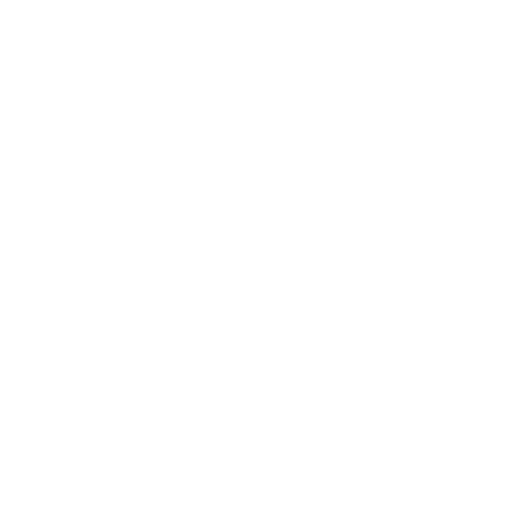
t = 0.00 s
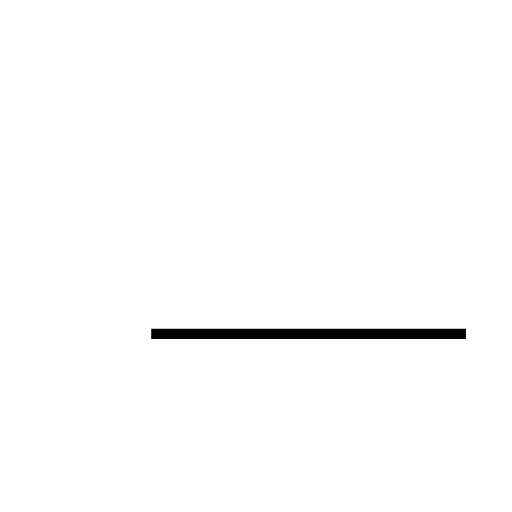
t = 0.92 s
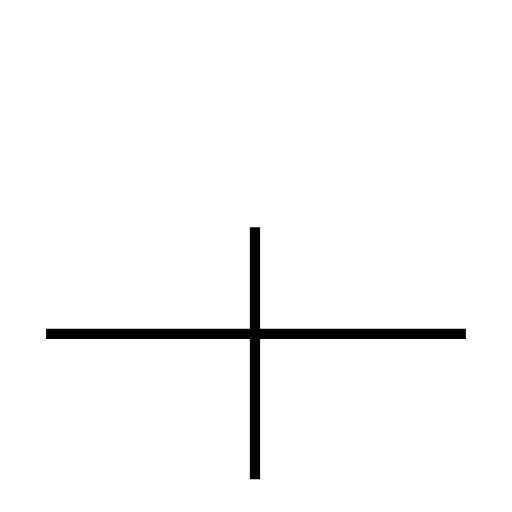
t = 1.97 s
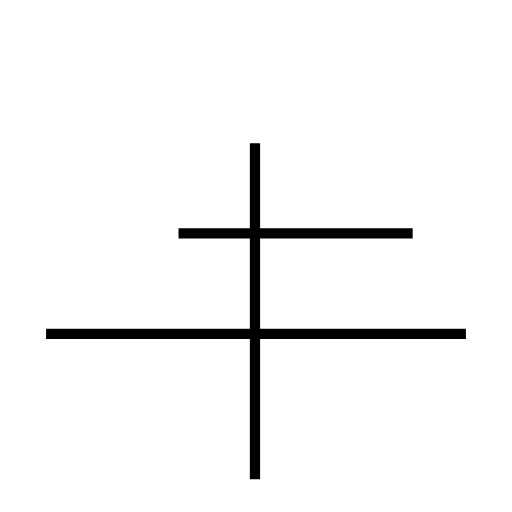
t = 2.90 s
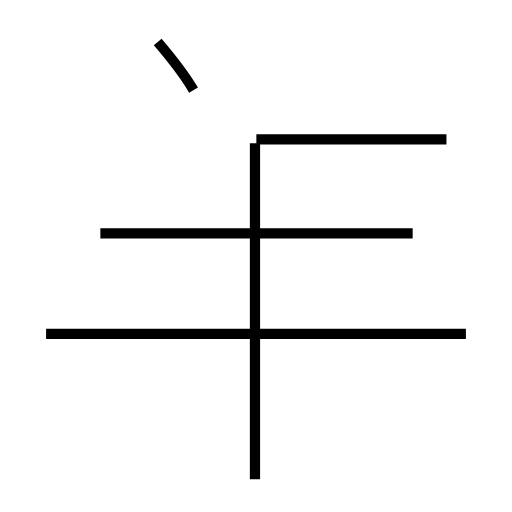
t = 3.86 s
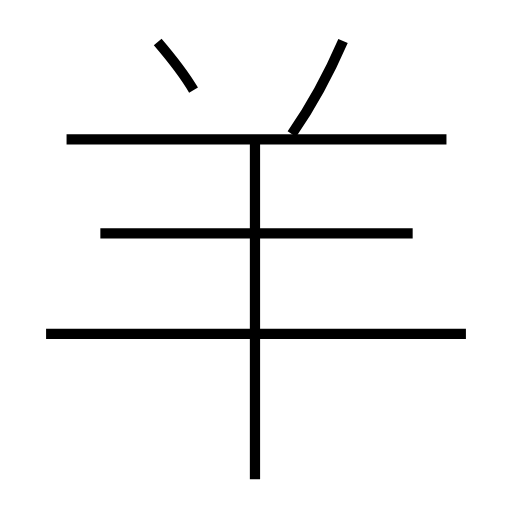
t = 4.73 s

The animated SVG that drew these frames (rendered in a browser with its animation timeline set to each time). Animation: 6 SMIL elements (animate=6); one cycle of 4.73 s.

<?xml version='1.0' encoding='utf-8'?>
<svg viewBox="0.0 -6.0 50.0 50.0" version="1.1" xmlns="http://www.w3.org/2000/svg"><rect x="-1000" y="-1000" width="2000" height="2000" stroke="white" fill="white" /><g style="fill:none;stroke:#000000;stroke-width:1"><path d="M 45.5 -11.4 L 4.5 -11.4 " transform="translate(0.0 38.0)" stroke-dasharray="41.0" stroke-dashoffset="41.0"><animate attributeName="stroke-dashoffset" from="41.0" to="0" dur="1.23s" begin="0s" fill="freeze" /></path><path d="M 24.9 2.8 L 24.9 -30.0 " transform="translate(0.0 38.0)" stroke-dasharray="32.8" stroke-dashoffset="32.8"><animate attributeName="stroke-dashoffset" from="32.8" to="0" dur="0.9839999999999999s" begin="1.23s" fill="freeze" /></path><path d="M 40.3 -21.2 L 9.8 -21.2 " transform="translate(0.0 38.0)" stroke-dasharray="30.499999999999996" stroke-dashoffset="30.499999999999996"><animate attributeName="stroke-dashoffset" from="30.499999999999996" to="0" dur="0.9149999999999998s" begin="2.214s" fill="freeze" /></path><path d="M 18.9 -35.2 C 17.9 -36.9 16.6 -38.5 15.4 -39.9 " transform="translate(0.0 38.0)" stroke-dasharray="5.867734578430233" stroke-dashoffset="5.867734578430233"><animate attributeName="stroke-dashoffset" from="5.867734578430233" to="0" dur="0.17603203735290698s" begin="3.1289999999999996s" fill="freeze" /></path><path d="M 43.6 -30.4 L 6.5 -30.4 " transform="translate(0.0 38.0)" stroke-dasharray="37.1" stroke-dashoffset="37.1"><animate attributeName="stroke-dashoffset" from="37.1" to="0" dur="1.113s" begin="3.3050320373529067s" fill="freeze" /></path><path d="M 28.5 -30.9 C 30.3 -33.5 32.2 -37.0 33.5 -40.0" transform="translate(0.0 38.0)" stroke-dasharray="10.397989383292066" stroke-dashoffset="10.397989383292066"><animate attributeName="stroke-dashoffset" from="10.397989383292066" to="0" dur="0.31193968149876194s" begin="4.418032037352907s" fill="freeze" /></path></g></svg>
